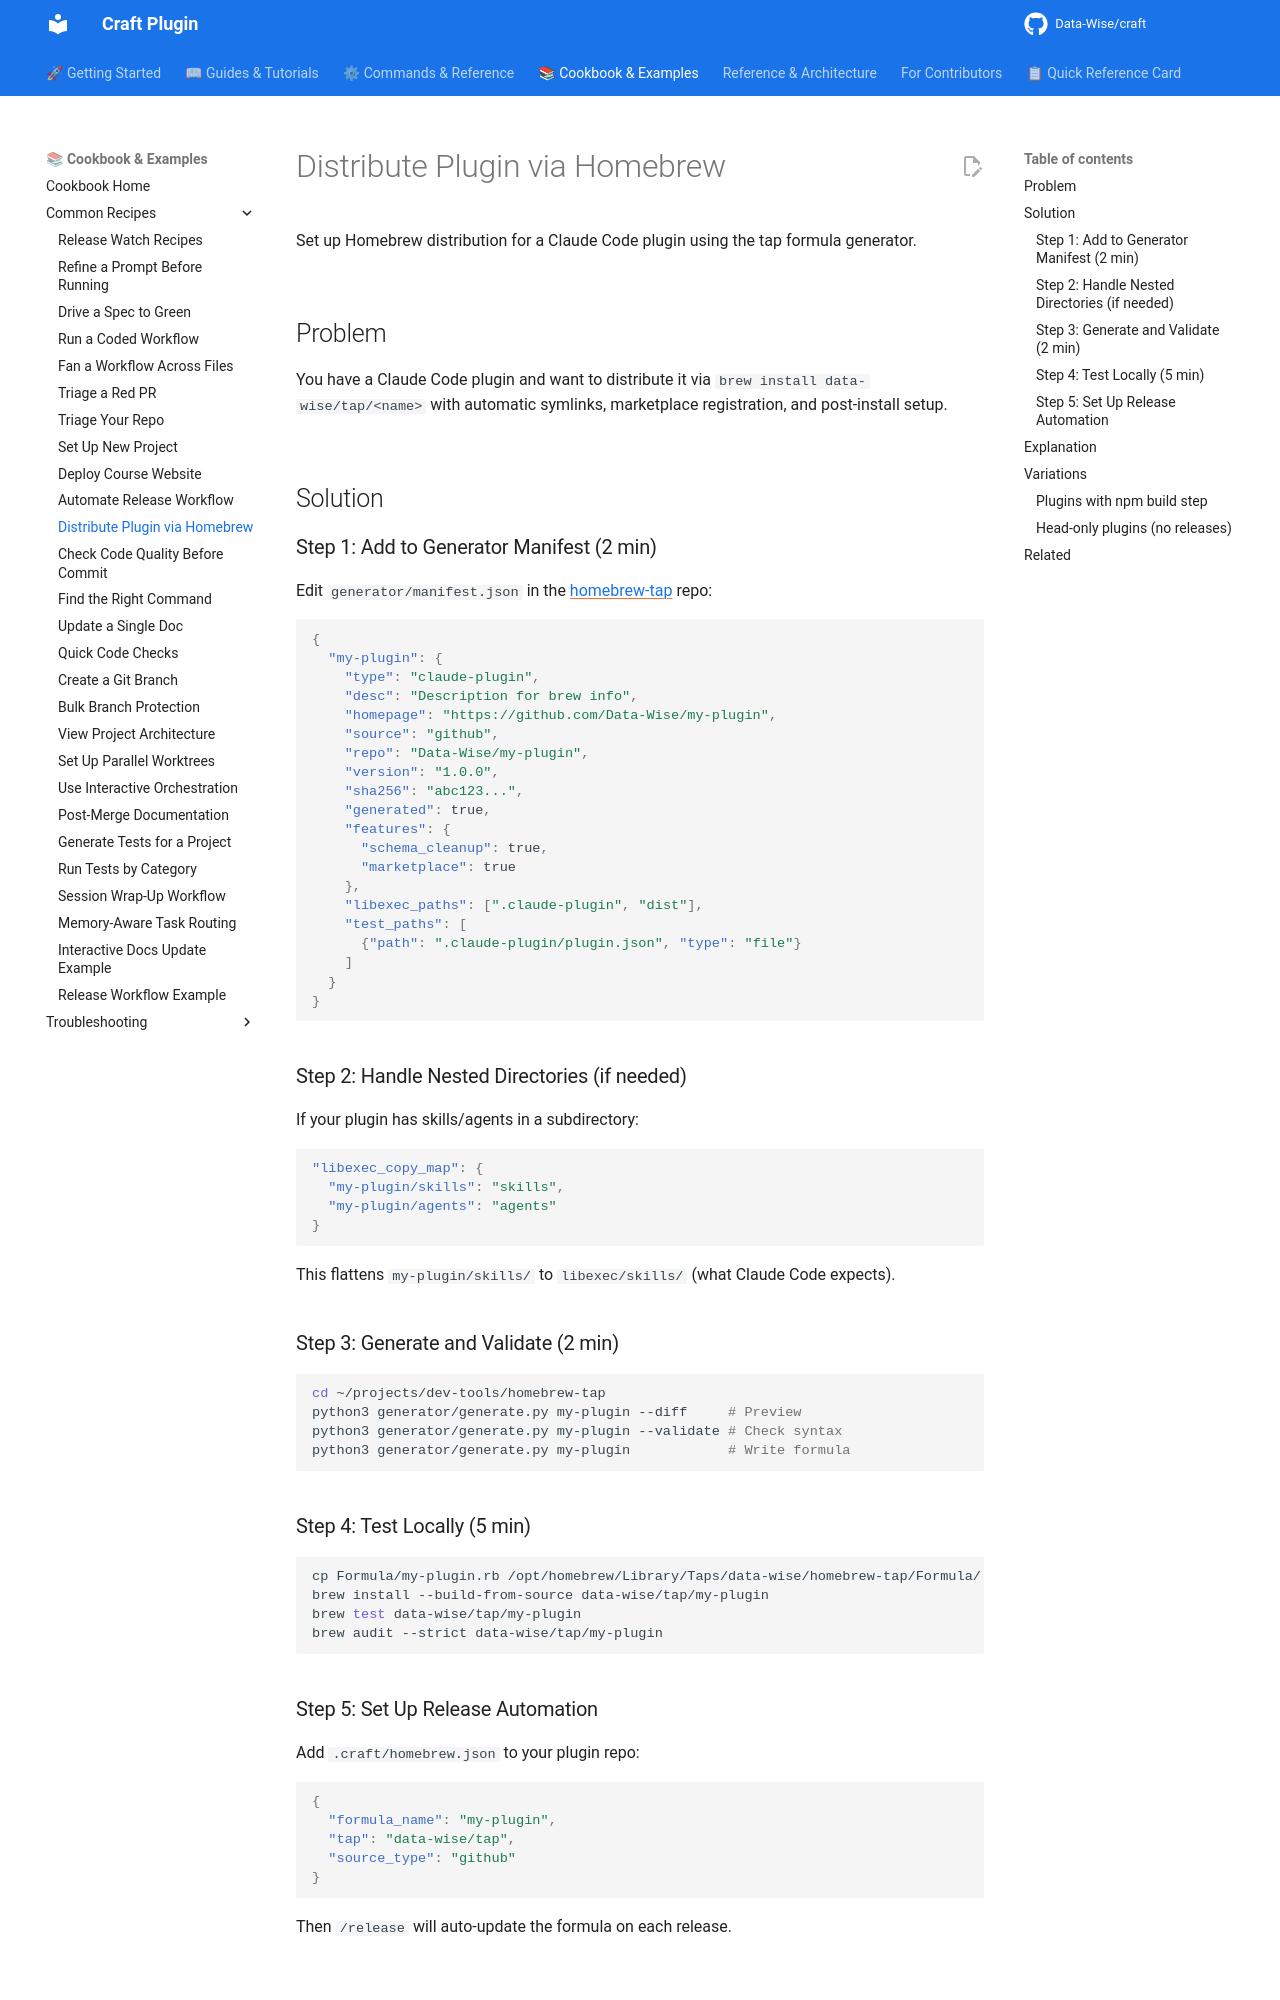

repository: Data-Wise/craft · page: cookbook/common/distribute-plugin-via-homebrew/index.html · generator: mkdocs

---
title: "Distribute Plugin via Homebrew"
description: "Set up Homebrew distribution for a Claude Code plugin"
category: "cookbook"
level: "intermediate"
time_estimate: "10 minutes"
related:
  - guide/homebrew-automation.md
  - guide/homebrew-installation.md
  - reference/REFCARD-HOMEBREW.md
---

# Distribute Plugin via Homebrew

Set up Homebrew distribution for a Claude Code plugin using the tap formula generator.

## Problem

You have a Claude Code plugin and want to distribute it via `brew install data-wise/tap/<name>` with automatic symlinks, marketplace registration, and post-install setup.

## Solution

### Step 1: Add to Generator Manifest (2 min)

Edit `generator/manifest.json` in the [homebrew-tap](https://github.com/Data-Wise/homebrew-tap) repo:

```json
{
  "my-plugin": {
    "type": "claude-plugin",
    "desc": "Description for brew info",
    "homepage": "https://github.com/Data-Wise/my-plugin",
    "source": "github",
    "repo": "Data-Wise/my-plugin",
    "version": "1.0.0",
    "sha256": "abc123...",
    "generated": true,
    "features": {
      "schema_cleanup": true,
      "marketplace": true
    },
    "libexec_paths": [".claude-plugin", "dist"],
    "test_paths": [
      {"path": ".claude-plugin/plugin.json", "type": "file"}
    ]
  }
}
```

### Step 2: Handle Nested Directories (if needed)

If your plugin has skills/agents in a subdirectory:

```json
"libexec_copy_map": {
  "my-plugin/skills": "skills",
  "my-plugin/agents": "agents"
}
```

This flattens `my-plugin/skills/` to `libexec/skills/` (what Claude Code expects).

### Step 3: Generate and Validate (2 min)

```bash
cd ~/projects/dev-tools/homebrew-tap
python3 generator/generate.py my-plugin --diff     # Preview
python3 generator/generate.py my-plugin --validate # Check syntax
python3 generator/generate.py my-plugin            # Write formula
```

### Step 4: Test Locally (5 min)

```bash
cp Formula/my-plugin.rb /opt/homebrew/Library/Taps/data-wise/homebrew-tap/Formula/
brew install --build-from-source data-wise/tap/my-plugin
brew test data-wise/tap/my-plugin
brew audit --strict data-wise/tap/my-plugin
```
